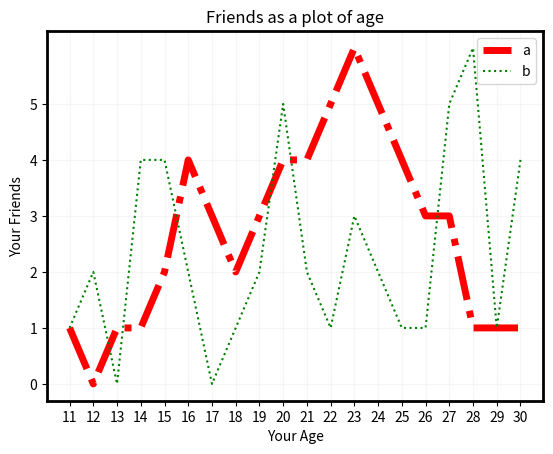

Generate this figure with matplotlib:
from matplotlib import pyplot as plt

age = range(11, 31)
num = [1, 0, 1, 1, 2, 4, 3, 2, 3, 4, 4, 5, 6, 5, 4, 3, 3, 1, 1, 1]
num2 = [1, 2, 0, 4, 4, 2, 0, 1, 2, 5, 2, 1, 3, 2, 1, 1, 5, 6, 1, 4]

plt.xticks(age)
plt.yticks(range(min(num), max(num)))

# 设置网格
plt.grid(alpha=0.1)


plt.xlabel('Your Age')
plt.ylabel('Your Friends')
plt.title('Friends as a plot of age')

# 更改坐标轴粗细
ax = plt.gca()  # 获取坐标轴句柄
ax.spines['bottom'].set_linewidth(2)
ax.spines['left'].set_linewidth(2)
ax.spines['top'].set_linewidth(2)
ax.spines['right'].set_linewidth(2)

# label添加图例
plt.plot(age, num, label='a', color='r', linestyle='-.', linewidth=5)
plt.plot(age, num2, label='b', color='g', linestyle=':')

# 显示图例
plt.legend()

plt.show()
